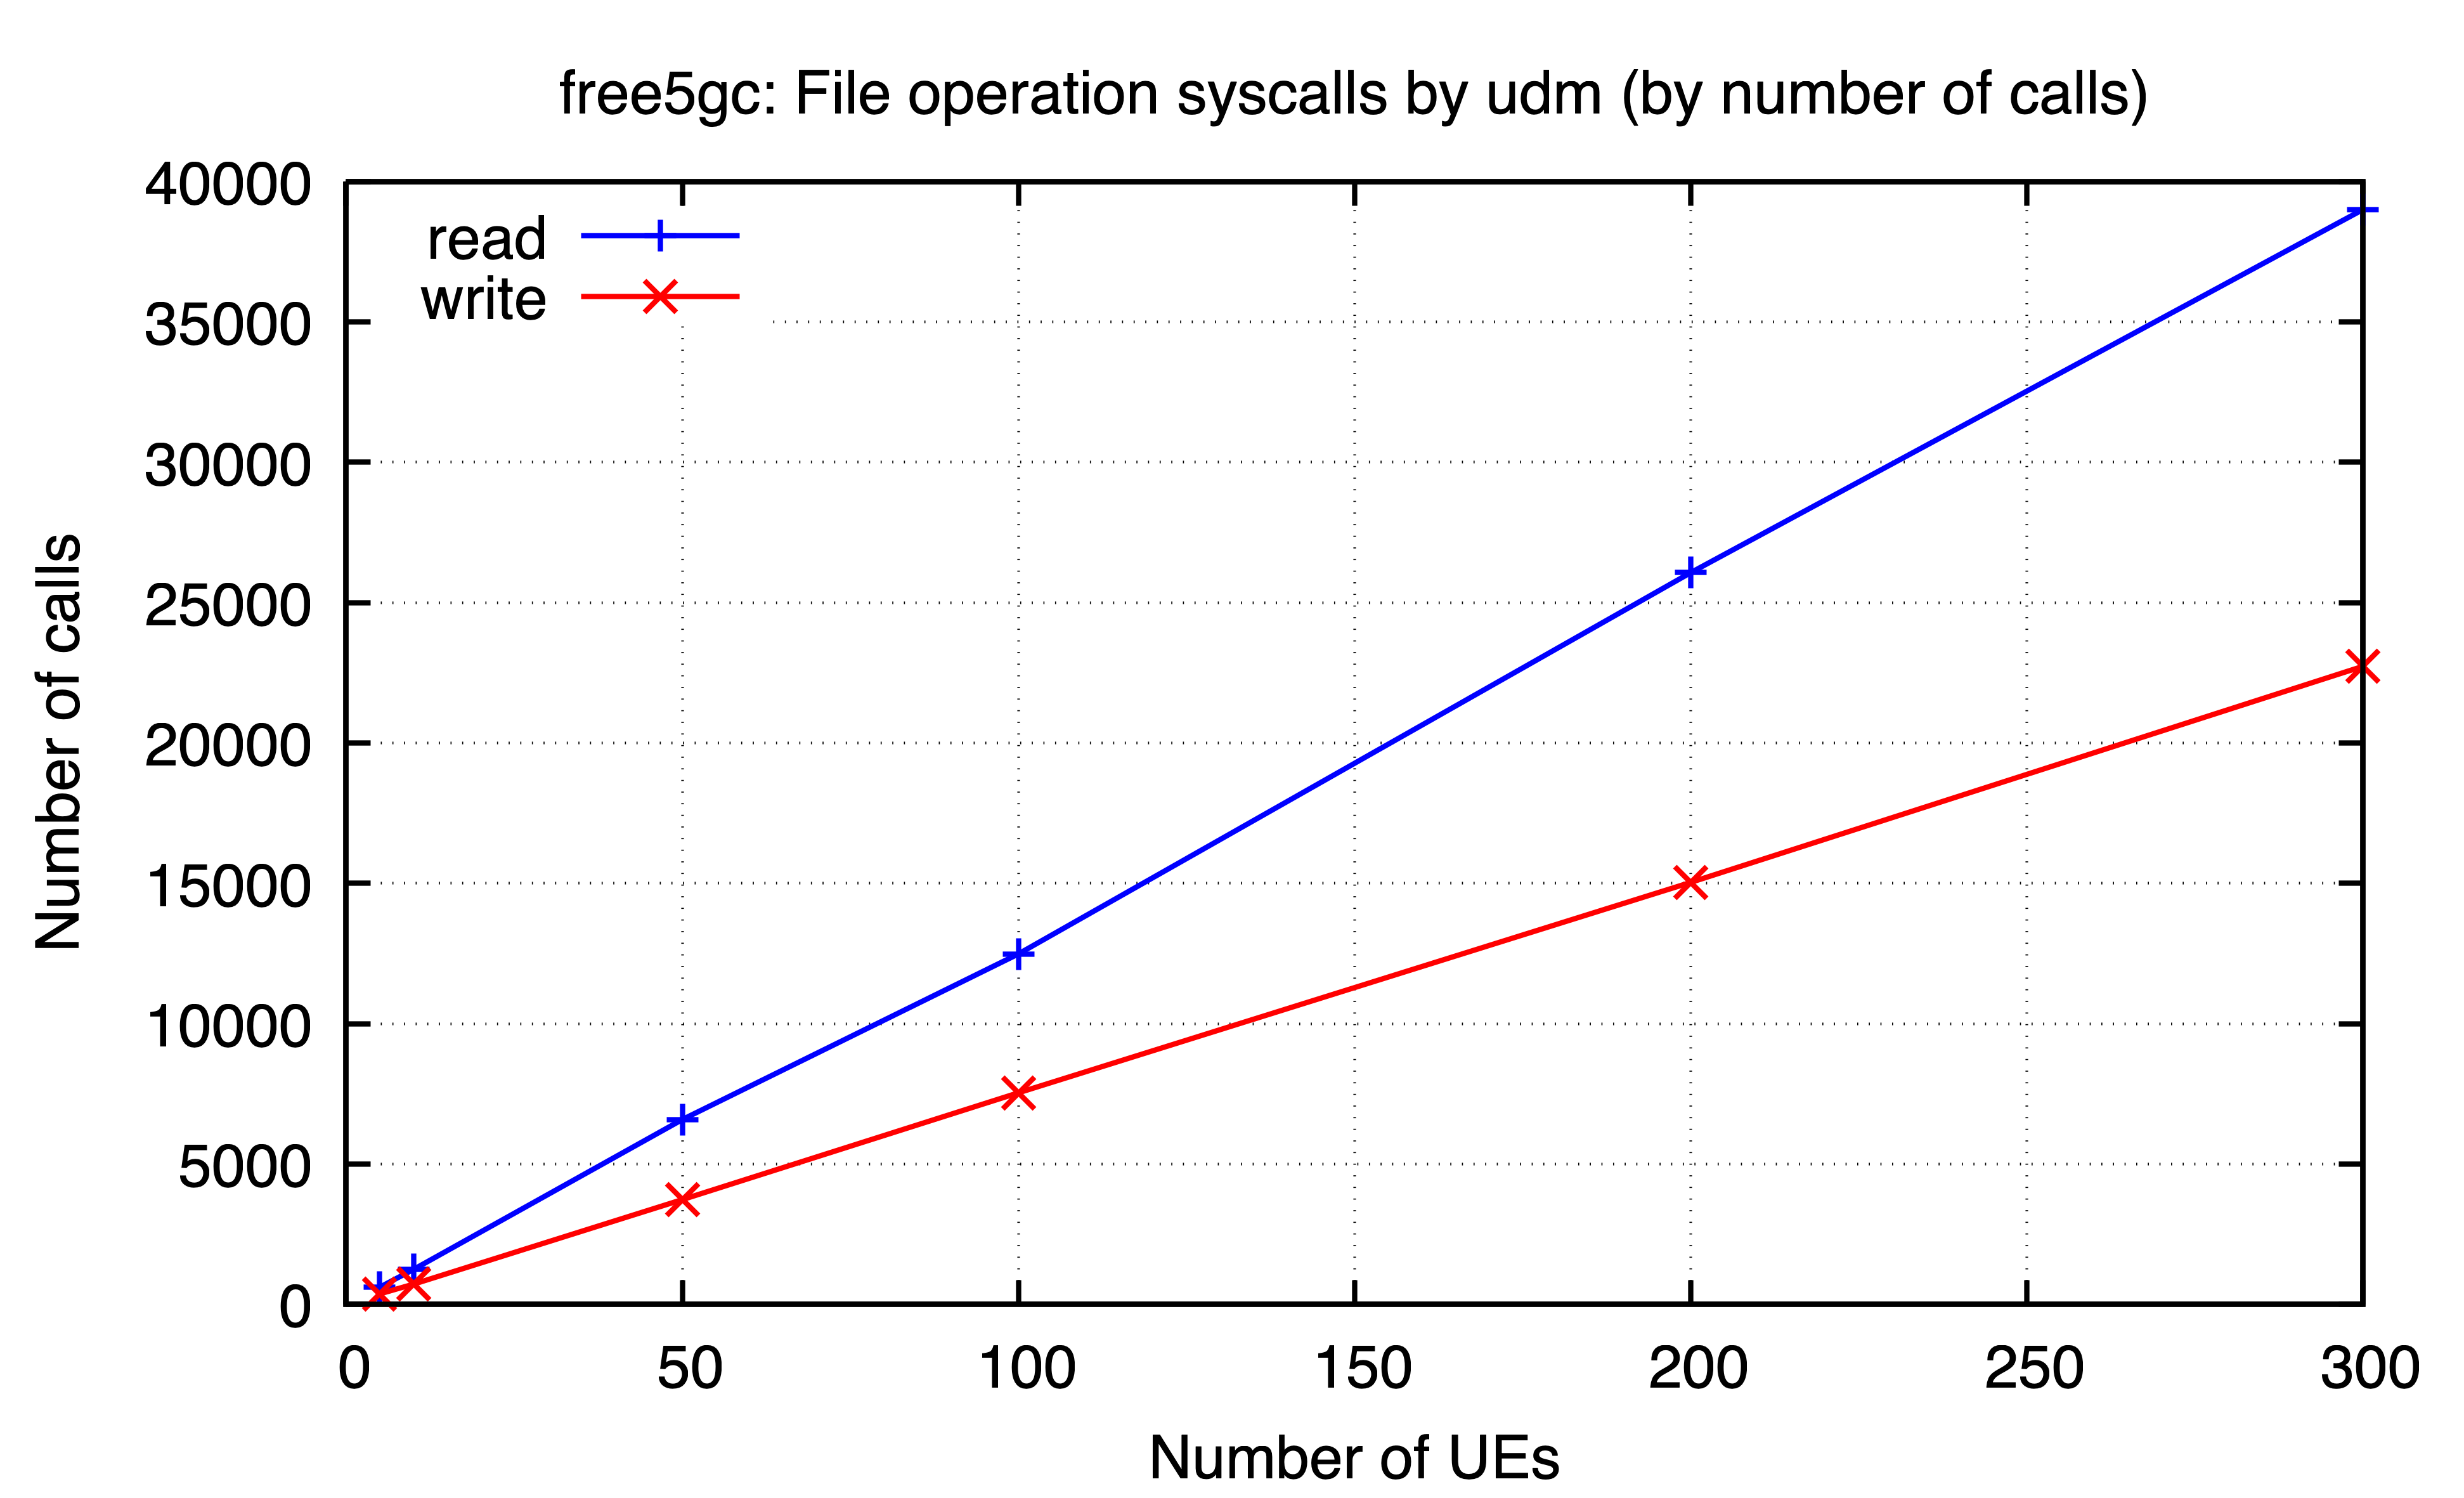

Data behind this chart, as committed beside it:
ues, read, write
5, 614, 376
10, 1243, 720
50, 6585, 3733
100, 12485, 7538
200, 26067, 15033
300, 39001, 22730
